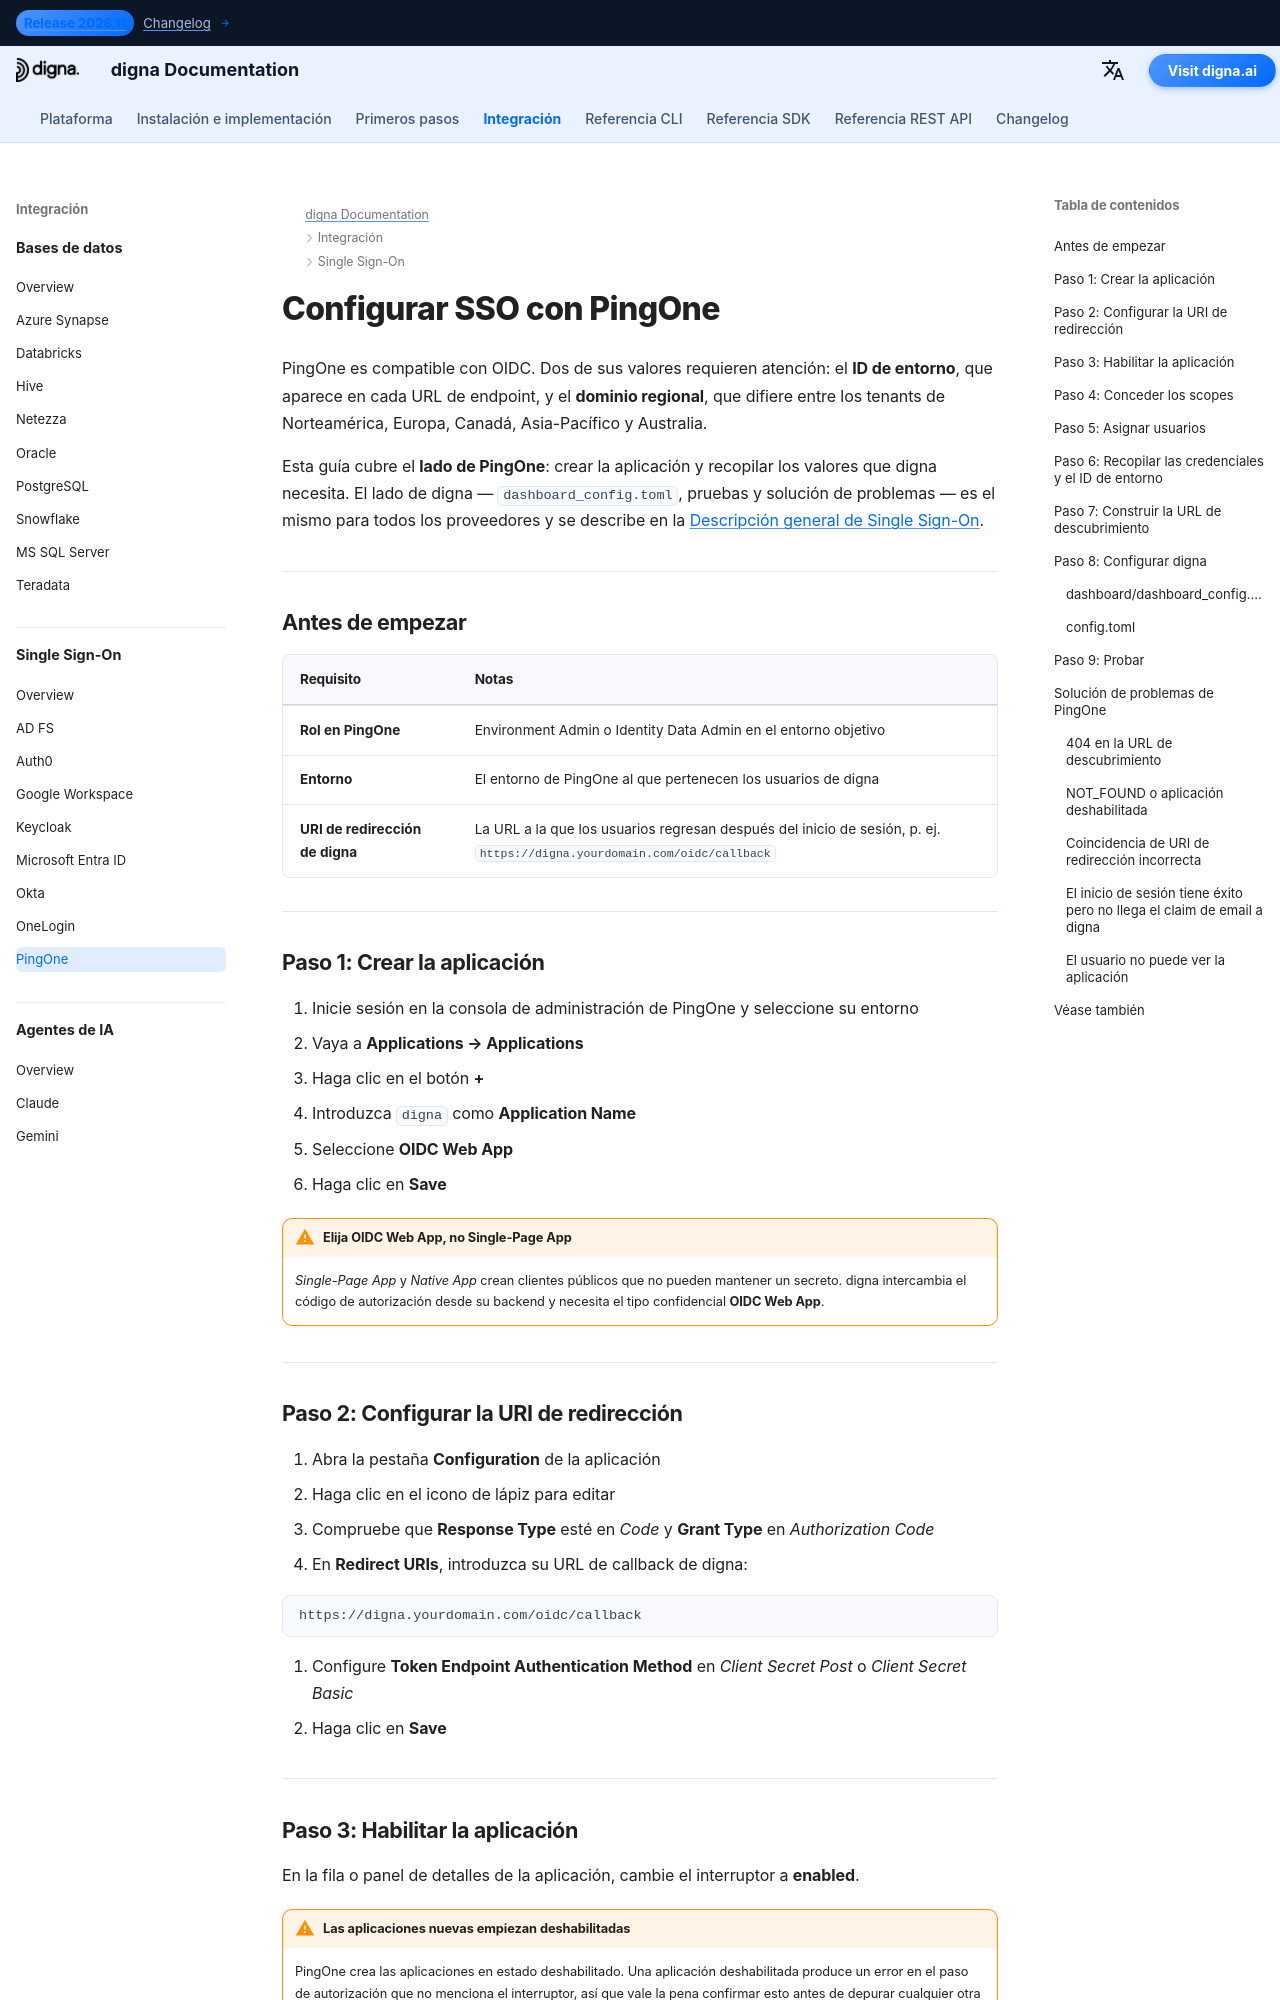

repository: dignaai/digna-docs · page: es/sso/pingone_sso_guide/index.html · generator: mkdocs

---
title: PingOne SSO – Integración Single Sign-On | Documentación de digna
description: Configure Single Sign-On para digna con PingOne usando OpenID Connect — configuración de la aplicación OIDC web, URIs de redirección, credenciales de cliente, ID de entorno, dominios regionales y la configuración correspondiente en digna.
image: /assets/logo_square.png
keywords: digna sso, pingone sso, ping identity, pingone oidc, ID de entorno, OpenID Connect, autenticación empresarial
---

# Configurar SSO con PingOne

PingOne es compatible con OIDC. Dos de sus valores requieren atención: el **ID de entorno**, que aparece en cada URL de endpoint, y el **dominio regional**, que difiere entre los tenants de Norteamérica, Europa, Canadá, Asia-Pacífico y Australia.

Esta guía cubre el **lado de PingOne**: crear la aplicación y recopilar los valores que digna necesita. El lado de digna — `dashboard_config.toml`, pruebas y solución de problemas — es el mismo para todos los proveedores y se describe en la [Descripción general de Single Sign-On](overview.md).

---

## Antes de empezar

| Requisito | Notas |
|---|---|
| **Rol en PingOne** | Environment Admin o Identity Data Admin en el entorno objetivo |
| **Entorno** | El entorno de PingOne al que pertenecen los usuarios de digna |
| **URI de redirección de digna** | La URL a la que los usuarios regresan después del inicio de sesión, p. ej. `https://digna.yourdomain.com/oidc/callback` |

---

## Paso 1: Crear la aplicación

1. Inicie sesión en la consola de administración de PingOne y seleccione su entorno
2. Vaya a **Applications → Applications**
3. Haga clic en el botón **+**
4. Introduzca `digna` como **Application Name**
5. Seleccione **OIDC Web App**
6. Haga clic en **Save**

!!! warning "Elija OIDC Web App, no Single-Page App"

    *Single-Page App* y *Native App* crean clientes públicos que no pueden mantener un secreto. digna intercambia el código de autorización desde su backend y necesita el tipo confidencial **OIDC Web App**.

---
